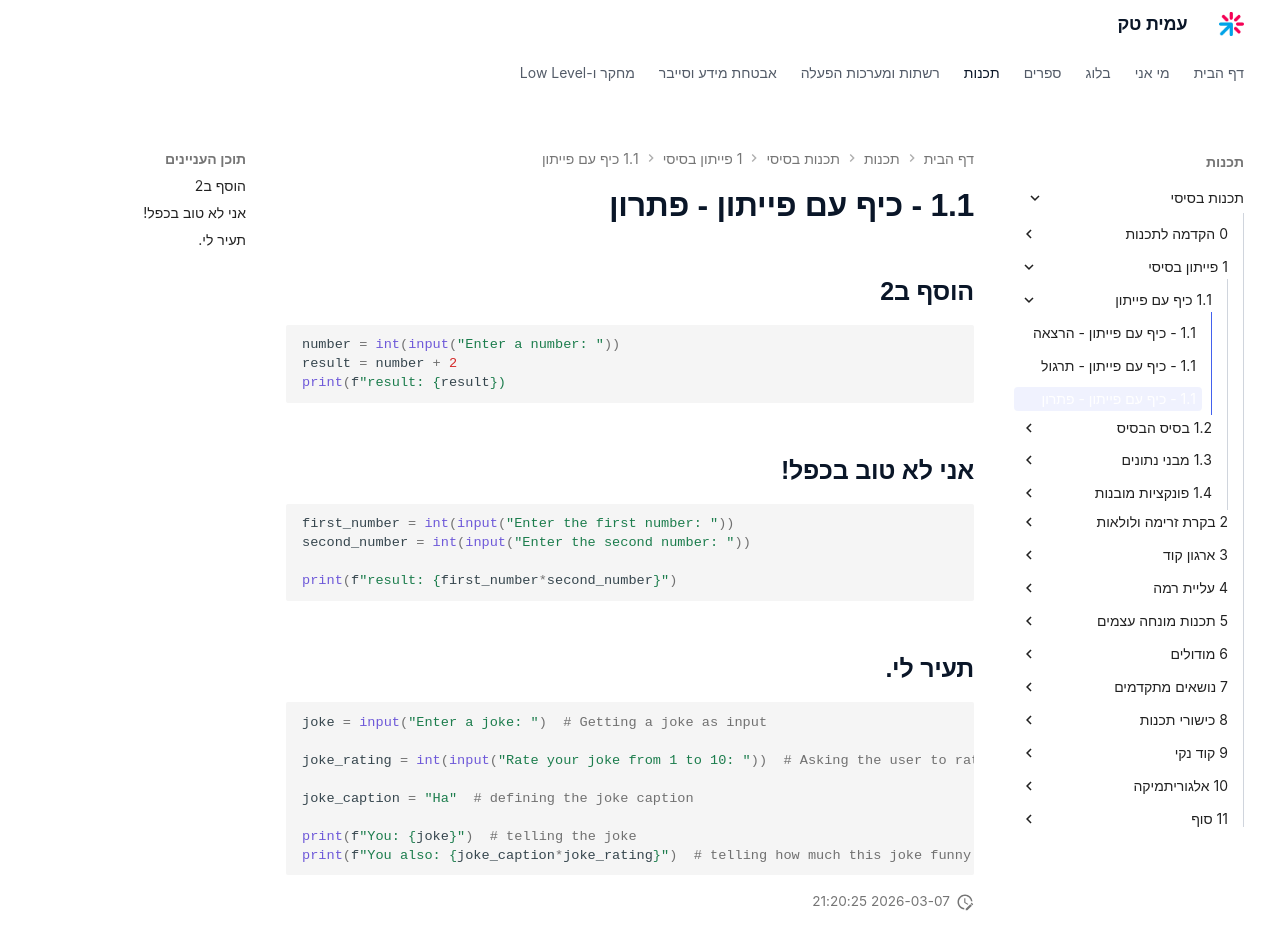

repository: AmitPinchasi/amittech · page: תכנות-בסיסי/1 - פייתון בסיסי/1.1 - כיף עם פייתון/1.1 - כיף עם פייתון - פתרון/index.html · generator: mkdocs

## הוסף ב2
```python
number = int(input("Enter a number: "))
result = number + 2
print(f"result: {result})
```


## אני לא טוב בכפל!
```python
first_number = int(input("Enter the first number: "))
second_number = int(input("Enter the second number: "))

print(f"result: {first_number*second_number}")
```


## תעיר לי.
```python
joke = input("Enter a joke: ")  # Getting a joke as input

joke_rating = int(input("Rate your joke from 1 to 10: "))  # Asking the user to rate his joke

joke_caption = "Ha"  # defining the joke caption

print(f"You: {joke}")  # telling the joke
print(f"You also: {joke_caption*joke_rating}")  # telling how much this joke funny
```
